Run: headless pygame with SDL's dummy video driver; simulated clock (each Clock.tick advances the game by its frame time, no real sleeping); random seed 0; keys injected as events and as key.get_pressed() state; no mouse input.
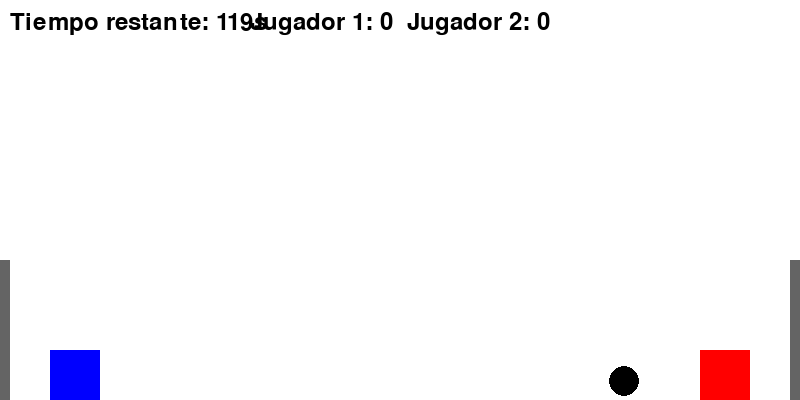
Frame 1 of 4 · flips 1–60 · no input
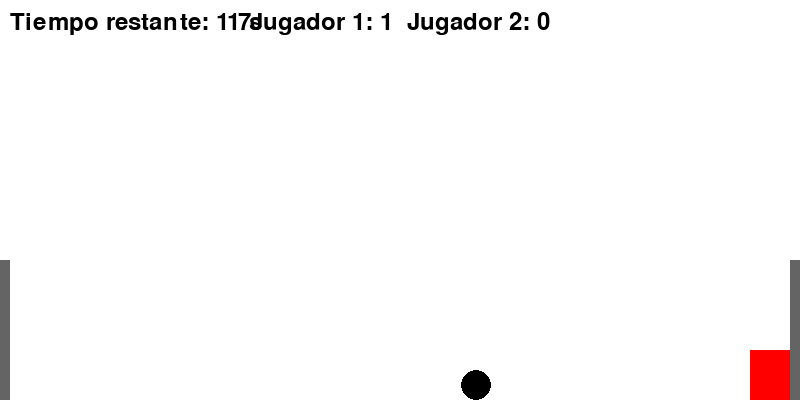
Frame 2 of 4 · flips 61–180 · tapped SPACE, RETURN · held RIGHT (→), D
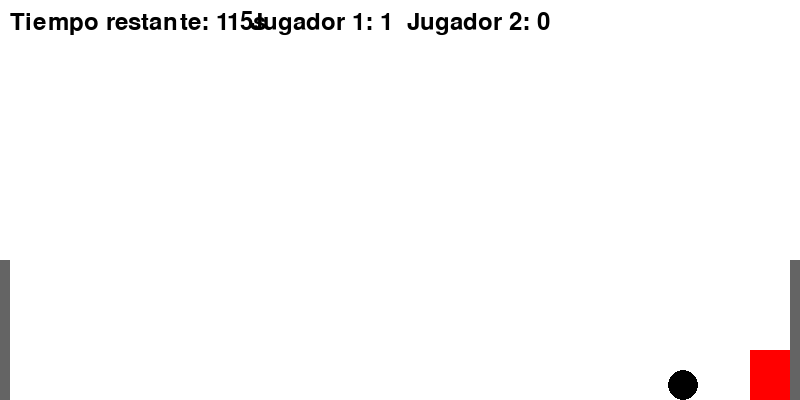
Frame 3 of 4 · flips 181–300 · held DOWN (↓), S
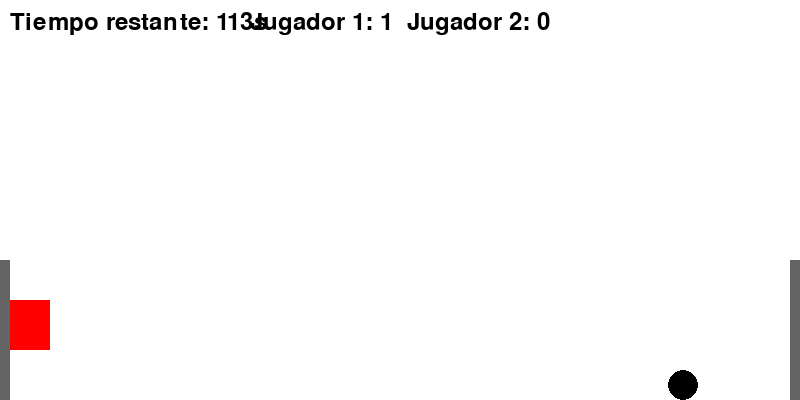
Frame 4 of 4 · flips 301–420 · held LEFT (←), A, UP (↑), W

The pygame program that drew these frames:

import pygame
import random

# Inicializar Pygame
pygame.init()

# Configuración de la ventana
ANCHO, ALTO = 800, 400
ventana = pygame.display.set_mode((ANCHO, ALTO))
pygame.display.set_caption("Headball 1 vs 1")

# Colores
BLANCO = (255, 255, 255)
NEGRO = (0, 0, 0)
AZUL = (0, 0, 255)
ROJO = (255, 0, 0)
COLOR_PORTERIA = (100, 100, 100)

# Configuración del tiempo y FPS
FPS = 60
TIEMPO_TOTAL = 120000  # Duración en milisegundos (2 minutos)

# Clase para los jugadores
class Jugador:
    def __init__(self, x, y, color):
        self.rect = pygame.Rect(x, y, 50, 50)
        self.color = color
        self.velocidad_y = 0
        self.en_suelo = True
        self.goles = 0

    def mover(self, dx):
        self.rect.x += dx * 7  # Velocidad incrementada
        self.rect.x = max(0, min(ANCHO - self.rect.width, self.rect.x))

    def saltar(self):
        if self.en_suelo:
            self.velocidad_y = -15
            self.en_suelo = False

    def actualizar(self):
        self.velocidad_y += 1  # Gravedad
        self.rect.y += self.velocidad_y
        if self.rect.y >= ALTO - self.rect.height:
            self.rect.y = ALTO - self.rect.height
            self.en_suelo = True
            self.velocidad_y = 0

    def dibujar(self, ventana):
        pygame.draw.rect(ventana, self.color, self.rect)

# Clase para la pelota
class Pelota:
    def __init__(self, x, y):
        self.rect = pygame.Rect(x, y, 30, 30)
        self.velocidad_x = random.choice([-4, 4])  # Velocidad reducida
        self.velocidad_y = 0

    def actualizar(self):
        self.velocidad_y += 1  # Gravedad
        self.rect.x += self.velocidad_x
        self.rect.y += self.velocidad_y

        # Rebote en el suelo
        if self.rect.y >= ALTO - self.rect.height:
            self.rect.y = ALTO - self.rect.height
            self.velocidad_y = -self.velocidad_y * 0.7
            self.velocidad_x *= 0.9

        # Rebote en paredes
        if self.rect.x <= 0 or self.rect.x >= ANCHO - self.rect.width:
            self.velocidad_x = -self.velocidad_x

    def colisionar_con_jugador(self, jugador):
        if self.rect.colliderect(jugador.rect):
            self.velocidad_x = 5 if self.rect.centerx > jugador.rect.centerx else -5
            self.velocidad_y = -10

    def reiniciar(self):
        self.rect.x, self.rect.y = ANCHO // 2 - 15, ALTO // 2 - 15
        self.velocidad_x = random.choice([-4, 4])
        self.velocidad_y = 0

    def dibujar(self, ventana):
        pygame.draw.ellipse(ventana, NEGRO, self.rect)

# Función para mostrar marcador
def mostrar_marcador(ventana, jugador1, jugador2, tiempo_restante):
    fuente = pygame.font.Font(None, 36)
    marcador = fuente.render(f"Jugador 1: {jugador1.goles}  Jugador 2: {jugador2.goles}", True, NEGRO)
    tiempo = fuente.render(f"Tiempo restante: {tiempo_restante}s", True, NEGRO)
    ventana.blit(marcador, (ANCHO // 2 - marcador.get_width() // 2, 10))
    ventana.blit(tiempo, (10, 10))

# Configuración inicial
reloj = pygame.time.Clock()
tiempo_inicio = pygame.time.get_ticks()

jugador1 = Jugador(50, ALTO - 75, AZUL)
jugador2 = Jugador(ANCHO - 100, ALTO - 75, ROJO)
pelota = Pelota(ANCHO // 2 - 15, ALTO // 2 - 15)

porteria1 = pygame.Rect(-20, ALTO - 140, 30, 150)
porteria2 = pygame.Rect(ANCHO - 10, ALTO - 140, 30, 150)

# Bucle principal
corriendo = True
while corriendo:
    ventana.fill(BLANCO)

    for evento in pygame.event.get():
        if evento.type == pygame.QUIT:
            corriendo = False

    # Controles
    teclas = pygame.key.get_pressed()
    if teclas[pygame.K_a]:
        jugador1.mover(-1)
    if teclas[pygame.K_d]:
        jugador1.mover(1)
    if teclas[pygame.K_w]:
        jugador1.saltar()

    if teclas[pygame.K_LEFT]:
        jugador2.mover(-1)
    if teclas[pygame.K_RIGHT]:
        jugador2.mover(1)
    if teclas[pygame.K_UP]:
        jugador2.saltar()

    # Actualizar estado
    jugador1.actualizar()
    jugador2.actualizar()
    pelota.actualizar()
    pelota.colisionar_con_jugador(jugador1)
    pelota.colisionar_con_jugador(jugador2)

    # Detectar goles
    if pelota.rect.colliderect(porteria1):
        jugador2.goles += 1
        pelota.reiniciar()
    elif pelota.rect.colliderect(porteria2):
        jugador1.goles += 1
        pelota.reiniciar()

    # Dibujar elementos
    jugador1.dibujar(ventana)
    jugador2.dibujar(ventana)
    pelota.dibujar(ventana)
    pygame.draw.rect(ventana, COLOR_PORTERIA, porteria1)
    pygame.draw.rect(ventana, COLOR_PORTERIA, porteria2)

    # Mostrar marcador y tiempo
    tiempo_actual = pygame.time.get_ticks()
    tiempo_restante = max(0, (TIEMPO_TOTAL - (tiempo_actual - tiempo_inicio)) // 1000)
    mostrar_marcador(ventana, jugador1, jugador2, tiempo_restante)

    if tiempo_restante == 0:
        corriendo = False

    pygame.display.flip()
    reloj.tick(FPS)

# Pantalla final
ventana.fill(BLANCO)
fuente = pygame.font.Font(None, 74)
ganador = "Jugador 1" if jugador1.goles > jugador2.goles else "Jugador 2" if jugador2.goles > jugador1.goles else "Empate"
texto_final = fuente.render(f"Ganador: {ganador}", True, NEGRO)
ventana.blit(texto_final, (ANCHO // 2 - texto_final.get_width() // 2, ALTO // 2 - texto_final.get_height() // 2))
pygame.display.flip()
pygame.time.wait(5000)

pygame.quit()
